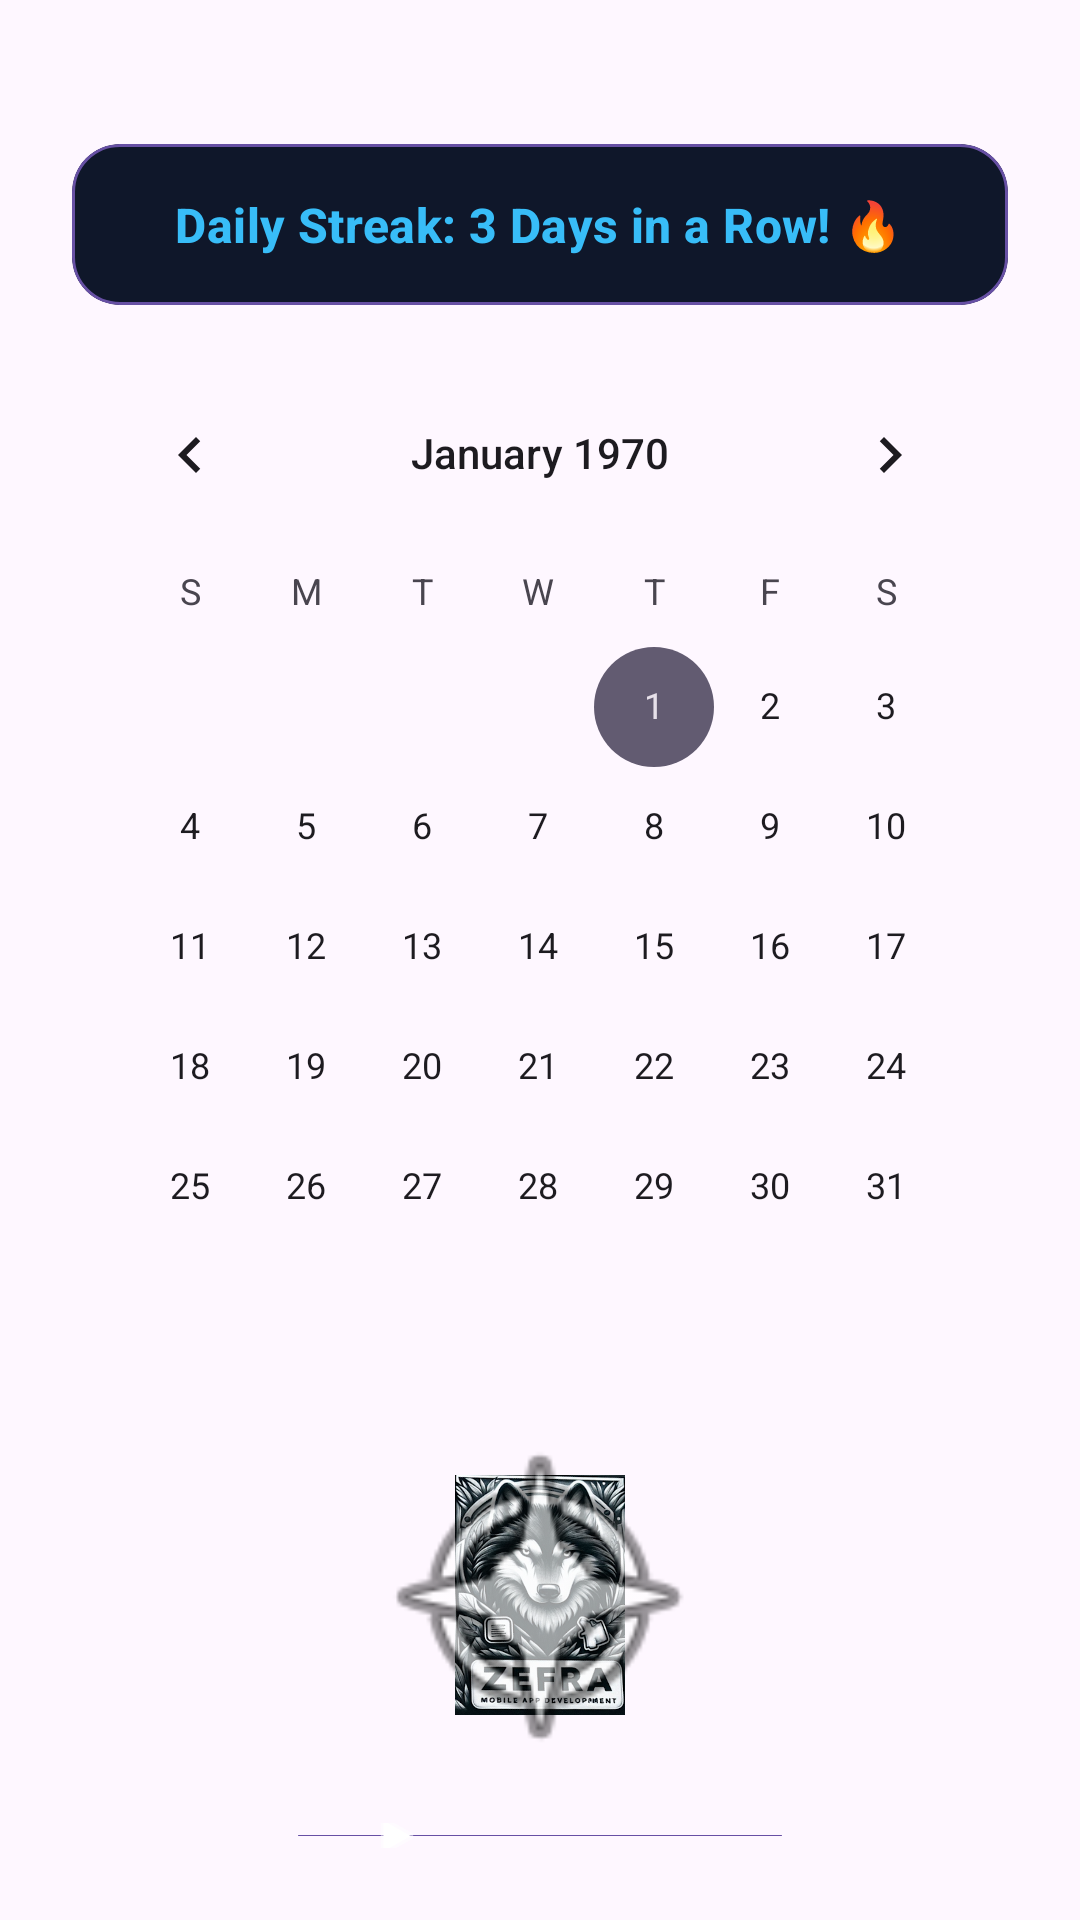

This screen was rendered from an Android layout file. Write that file and the resources it references.
<!-- AndroidManifest.xml: application theme Theme.ManyStartActivities -->
<!-- res/layout/activity_splash_calendar.xml -->
<?xml version="1.0" encoding="utf-8"?>
<LinearLayout xmlns:android="http://schemas.android.com/apk/res/android"
    xmlns:app="http://schemas.android.com/apk/res-auto"
    android:id="@+id/main"
    android:layout_width="match_parent"
    android:layout_height="match_parent"
    android:gravity="center_horizontal"
    android:orientation="vertical"
    android:padding="24dp">

    
    <com.google.android.material.card.MaterialCardView
        android:layout_width="match_parent"
        android:layout_height="wrap_content"
        android:layout_marginTop="24dp"
        app:cardBackgroundColor="#0F172A"
        app:cardCornerRadius="16dp"
        app:strokeColor="?attr/colorPrimary"
        app:strokeWidth="1dp">

        <LinearLayout
            android:layout_width="match_parent"
            android:layout_height="wrap_content"
            android:gravity="center"
            android:orientation="horizontal"
            android:padding="16dp">

            <TextView
                android:id="@+id/tvCalendarStreak"
                android:layout_width="wrap_content"
                android:layout_height="wrap_content"
                android:text="Daily Streak: 3 Days in a Row! 🔥"
                android:textAppearance="?attr/textAppearanceTitleMedium"
                android:textColor="#38BDF8"
                android:textStyle="bold" />

        </LinearLayout>

    </com.google.android.material.card.MaterialCardView>

    
    <CalendarView
        android:id="@+id/calendarViewSplash"
        android:layout_width="match_parent"
        android:layout_height="wrap_content"
        android:layout_marginTop="16dp" />

    
    <FrameLayout
        android:layout_width="120dp"
        android:layout_height="120dp"
        android:layout_marginTop="16dp">

        <ImageView
            android:id="@+id/ivCalendarLogo"
            android:layout_width="match_parent"
            android:layout_height="match_parent"
            android:contentDescription="@string/app_name"
            android:padding="20dp"
            android:src="@drawable/logo" />

        <ImageView
            android:id="@+id/ivClockHand"
            android:layout_width="match_parent"
            android:layout_height="match_parent"
            android:contentDescription="@string/app_name"
            android:src="@android:drawable/ic_menu_compass" />

    </FrameLayout>

    <com.google.android.material.button.MaterialButton
        android:id="@+id/btnEnterCalendar"
        android:layout_width="wrap_content"
        android:layout_height="wrap_content"
        android:layout_marginTop="16dp"
        android:text="@string/btn_launch_demo"
        app:icon="@android:drawable/ic_media_play" />

</LinearLayout>
<!-- resources referenced by this layout -->
<resources>
  <!-- drawable logo: png bitmap (drawable, 431948 bytes) -->
  <string name="app_name">Start Screens Showcase</string>
  <string name="btn_launch_demo">Launch Demo</string>
  <style name="Theme.ManyStartActivities" parent="Base.Theme.ManyStartActivities" />
  <style name="Base.Theme.ManyStartActivities" parent="Theme.Material3.DayNight.NoActionBar">
          
      </style>
</resources>
